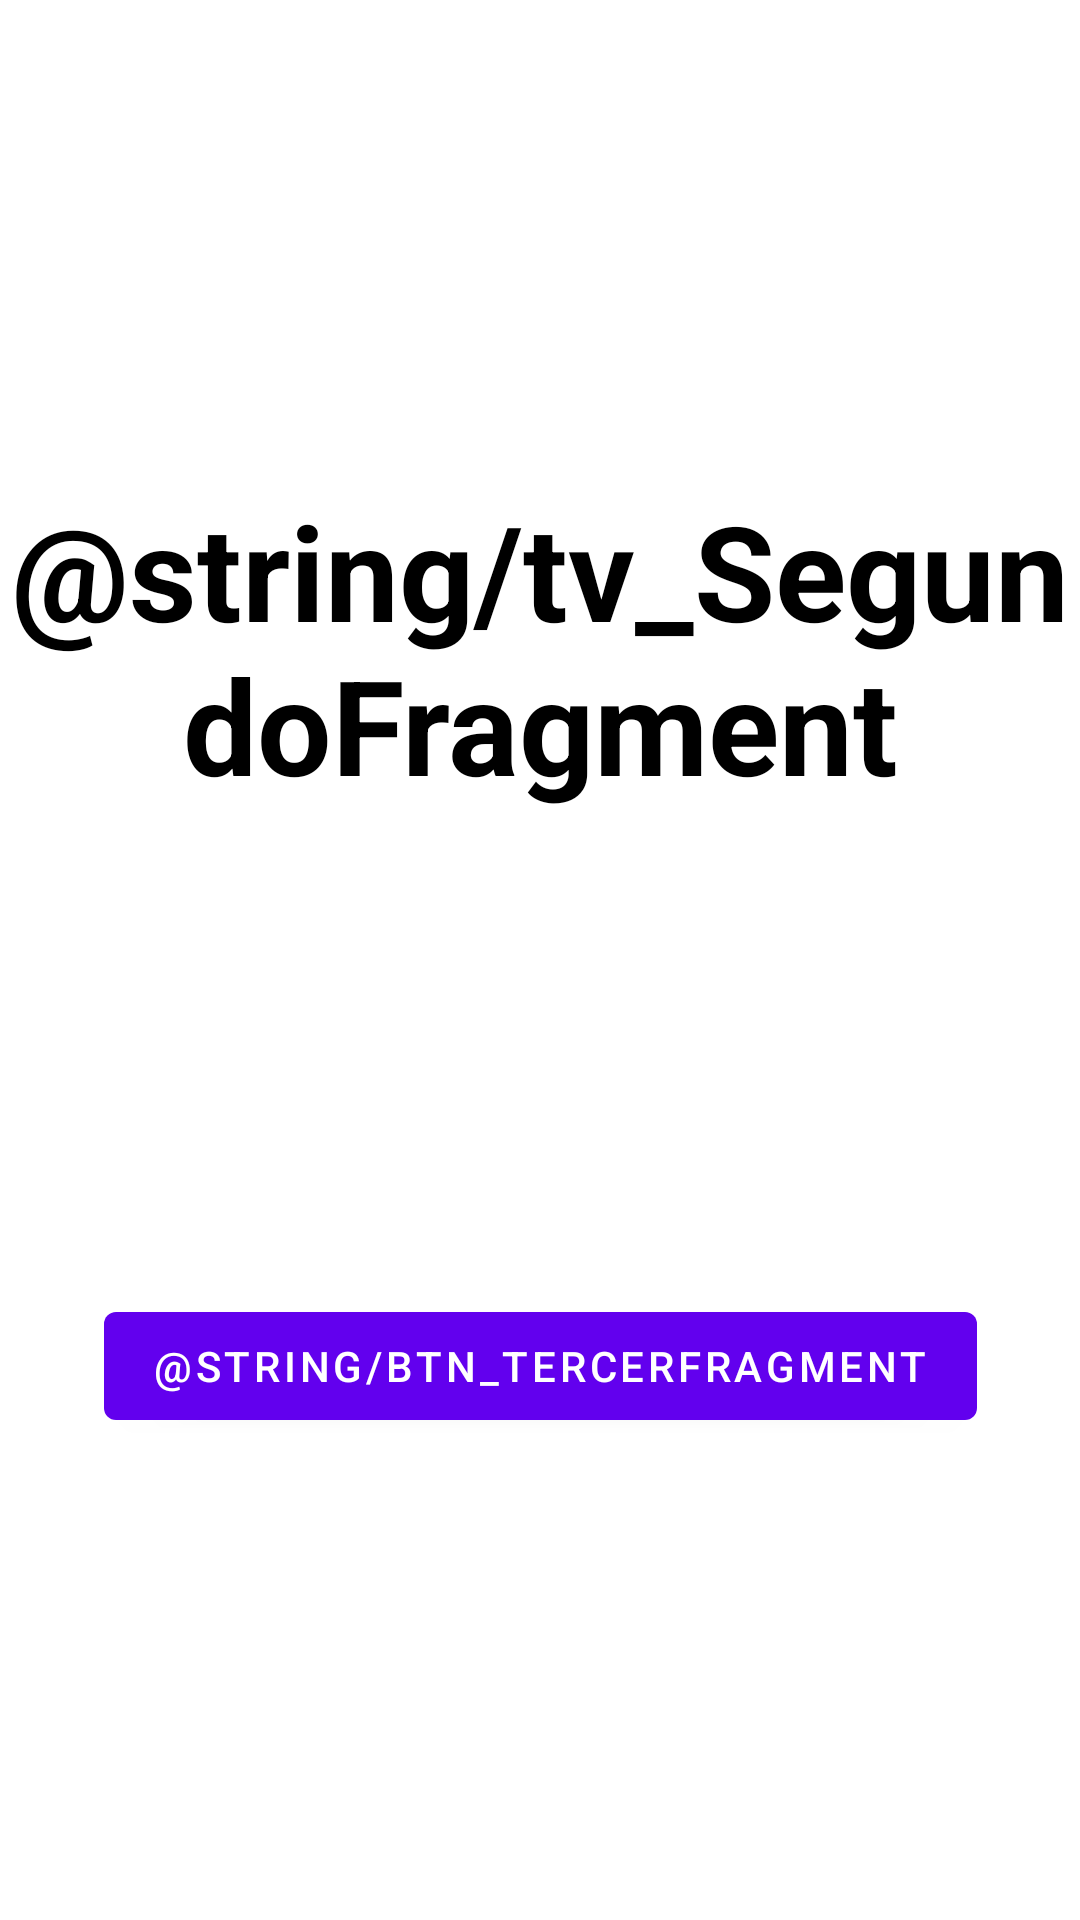

Reconstruct the res/layout file that produces this screen, plus the resources it refers to.
<!-- AndroidManifest.xml: application theme Theme.Navigation_componet -->
<!-- res/layout/fragment_segundo.xml -->
<?xml version="1.0" encoding="utf-8"?>
<androidx.constraintlayout.widget.ConstraintLayout xmlns:android="http://schemas.android.com/apk/res/android"
    xmlns:app="http://schemas.android.com/apk/res-auto"
    xmlns:tools="http://schemas.android.com/tools"
    android:layout_width="match_parent"
    android:layout_height="match_parent"
    tools:context=".SegundoFragment">

    
    <TextView
        android:id="@+id/tv_app_title2"
        android:layout_width="match_parent"
        android:layout_height="wrap_content"
        android:gravity="center_horizontal"
        android:text="@string/tv_SegundoFragment"
        android:textColor="@android:color/black"
        android:textSize="44sp"
        android:textStyle="bold"
        app:layout_constraintBottom_toTopOf="@+id/btn_tercerFragment"
        app:layout_constraintEnd_toEndOf="parent"
        app:layout_constraintHorizontal_bias="0.5"
        app:layout_constraintStart_toStartOf="parent"
        app:layout_constraintTop_toTopOf="parent" />

    <com.google.android.material.button.MaterialButton
        android:id="@+id/btn_tercerFragment"
        android:layout_width="wrap_content"
        android:layout_height="wrap_content"
        android:text="@string/btn_TercerFragment"
        app:layout_constraintBottom_toBottomOf="parent"
        app:layout_constraintEnd_toEndOf="parent"
        app:layout_constraintHorizontal_bias="0.5"
        app:layout_constraintStart_toStartOf="parent"
        app:layout_constraintTop_toBottomOf="@+id/tv_app_title2"
        tools:layout_editor_absoluteX="44dp" />
</androidx.constraintlayout.widget.ConstraintLayout>
<!-- resources referenced by this layout -->
<resources>
  <style name="Theme.Navigation_componet" parent="Theme.MaterialComponents.DayNight.DarkActionBar">
          
          <item name="colorPrimary">@color/purple_500</item>
          <item name="colorPrimaryVariant">@color/purple_700</item>
          <item name="colorOnPrimary">@color/white</item>
          
          <item name="colorSecondary">@color/teal_200</item>
          <item name="colorSecondaryVariant">@color/teal_700</item>
          <item name="colorOnSecondary">@color/black</item>
          
          <item name="android:statusBarColor" tools:targetApi="l">?attr/colorPrimaryVariant</item>
          
      </style>
  <!-- not gathered from this repository: default colours our renderer supplied (Android Studio template values) -->
  <color name="purple_500">#FF6200EE</color>
  <color name="purple_700">#FF3700B3</color>
  <color name="teal_200">#FF03DAC5</color>
  <color name="teal_700">#FF018786</color>
  <color name="black">#FF000000</color>
  <color name="white">#FFFFFFFF</color>
</resources>
